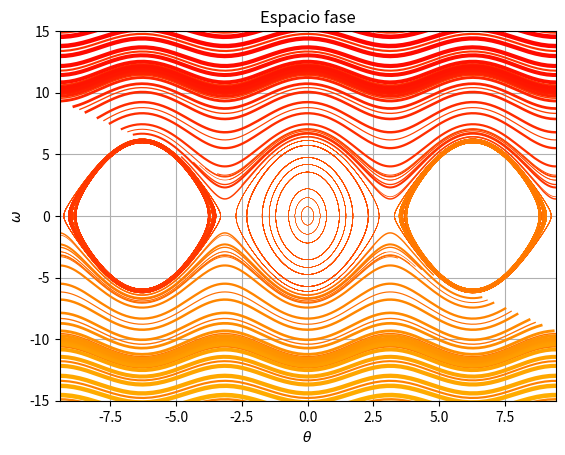

This chart was generated by the following Python code:
import numpy as np
import matplotlib.pyplot as plt
from scipy.integrate import odeint
from numpy import *
#parametros
g = 9.81
l = 1.0
c = g/l

X_f1 = np.array([-10*np.pi,10*np.pi])
X_f2 = np.array([-5*np.pi,5*np.pi])
t = np.linspace(0,20,1000)

b=0
#funcion
def pend(y, t, b, c):
    theta, omega = y
    dy_dt = [omega,-c*np.sin(theta)]
    return dy_dt


values  = linspace(-1, 1, 70)                          
vcolors = plt.cm.autumn_r(np.linspace(0.3, 1, len(values)))  
plt.figure(2)

for v, col in zip(values, vcolors):
    y0 = v * X_f1                              
    
    X = odeint(pend, y0, t, args=(b,c))         
    plt.plot( X[:,0], X[:,1], lw=3.5*v, color=col, label='X0=(%.f, %.f)' % ( y0[0], y0[1]) )

                              
for v, col in zip(values, vcolors):
    y1 = v * X_f2                           
    X1 = odeint(pend, y1, t, args=(b,c))           
    plt.plot( X1[:,0], X1[:,1], lw=3.5*v, color=col, label='X0=(%.f, %.f)' % ( y1[0], y1[1]) )

#graficar    
plt.title('Espacio fase')
plt.xlabel('$\\theta$')
plt.ylabel('$\omega$')
plt.grid()
plt.xlim(-3.0*np.pi,3.0*np.pi)
plt.ylim(-15,15)
plt.show()

